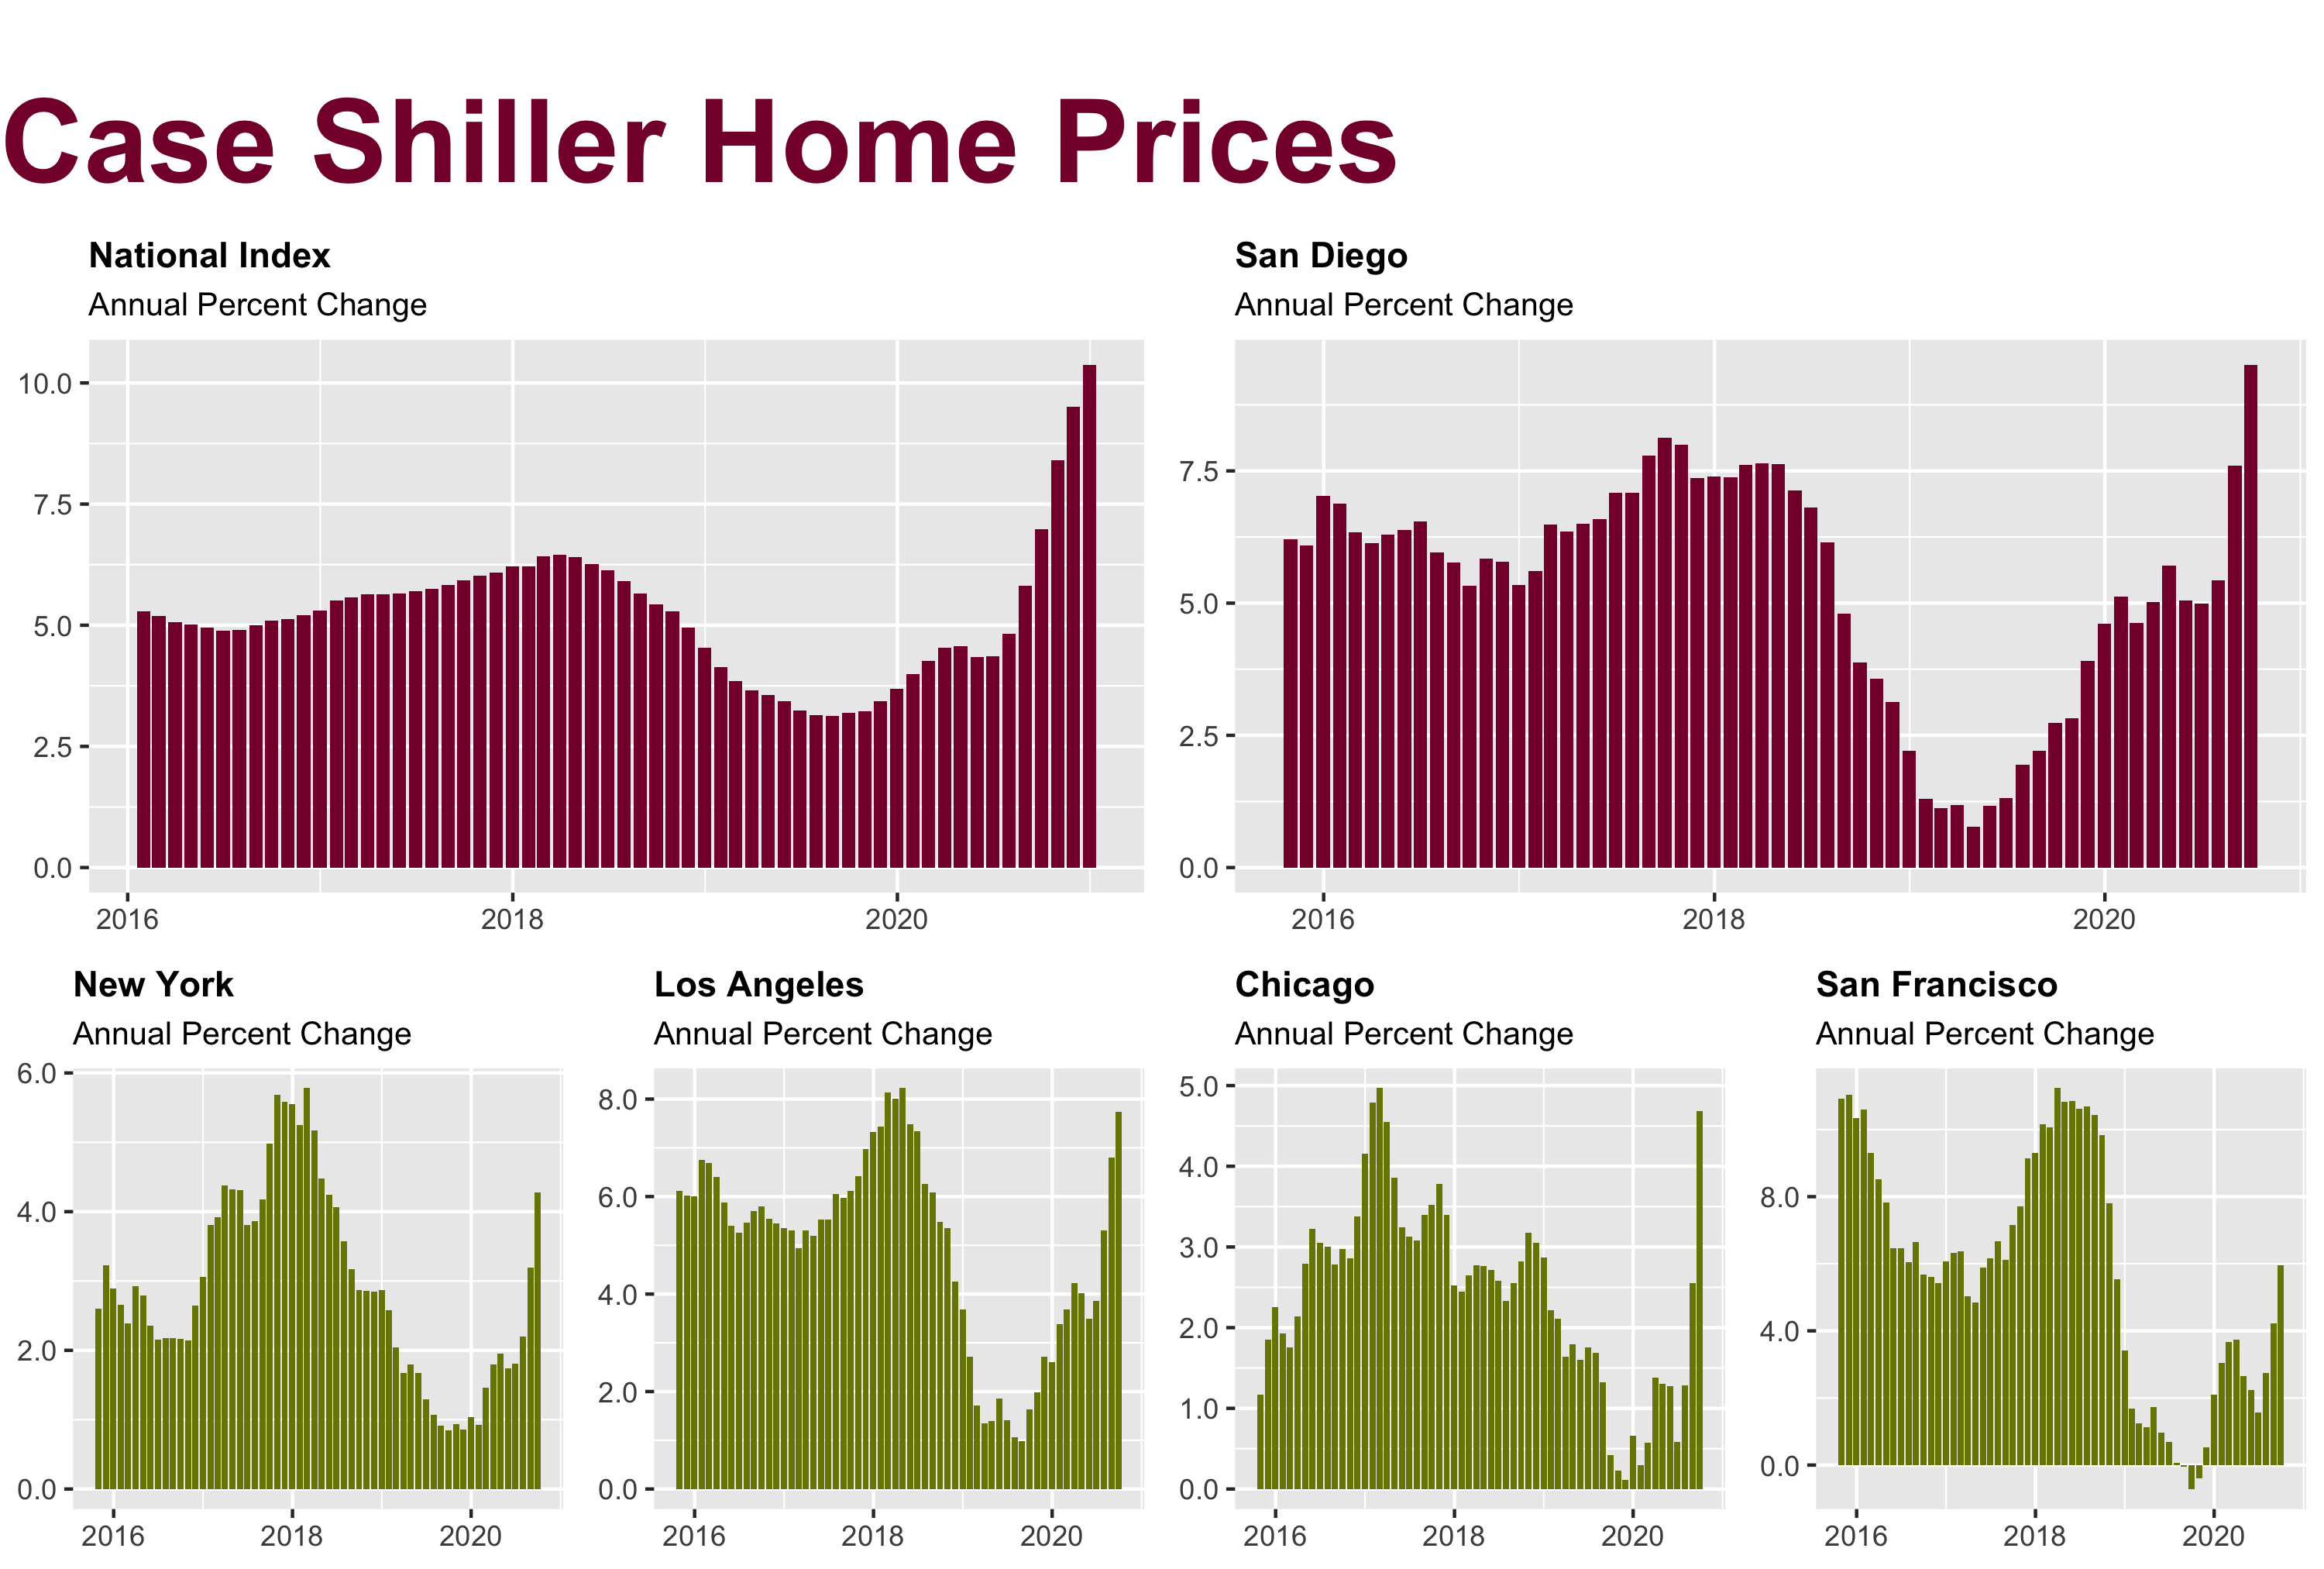

Recreate this plot in R.
library(magrittr)

lay <- pamngr::set_layout(12)

title <- pamngr::set_title("Case Shiller Home Prices")

path <- if(Sys.info()["nodename"] %in% c("BBJW", "BBDA")){
  "R:/David/Economics/data/case-shiller/output/tam/"
} else {
  "~/OneDrive/PAMGMT/Economics/data/case-shiller/output/tam/"
}

load(file = paste0(path, "national-index-annual-pchange.RData"))
national <- p + 
  ggplot2::theme(plot.caption = ggplot2::element_blank()) +
  ggplot2::labs(title = "National Index", subtitle = "Annual Percent Change")
  
load(file = paste0(path, "san-diego-case-shiller-annual-pchange.RData"))
san_diego <- p + 
  ggplot2::theme(plot.caption = ggplot2::element_blank()) +
  ggplot2::labs(title = "San Diego") 

load(file = paste0(path, "new-york-case-shiller-annual-pchange.RData"))
new_york <- p + 
  ggplot2::theme(plot.caption = ggplot2::element_blank()) +
  ggplot2::labs(title = "New York") +
  ggplot2::scale_fill_manual(values = pamngr::pam.pal()[2])

load(file = paste0(path, "los-angeles-case-shiller-annual-pchange.RData"))
los_angeles <- p + 
  ggplot2::theme(plot.caption = ggplot2::element_blank()) +
  ggplot2::labs(title = "Los Angeles") +
  ggplot2::scale_fill_manual(values = pamngr::pam.pal()[2])

load(file = paste0(path, "chicago-case-shiller-annual-pchange.RData"))
chicago <- p + 
  ggplot2::theme(plot.caption = ggplot2::element_blank()) +
  ggplot2::labs(title = "Chicago") +
  ggplot2::scale_fill_manual(values = pamngr::pam.pal()[2])

load(file = paste0(path, "san-francisco-case-shiller-annual-pchange.RData"))
san_francisco <- p + 
  ggplot2::theme(plot.caption = ggplot2::element_blank()) +
  ggplot2::labs(title = "San Francisco") +
  ggplot2::scale_fill_manual(values = pamngr::pam.pal()[2])

foo <- gridExtra::grid.arrange(grobs = list(title, 
                                            national,
                                            san_diego,
                                            new_york,
                                            los_angeles,
                                            chicago,
                                            san_francisco), 
                               layout_matrix = lay)

ggplot2::ggsave("./housing-market/case-shiller/case-shiller.png", plot = foo, width = 10, height = 6.75, units = "in")